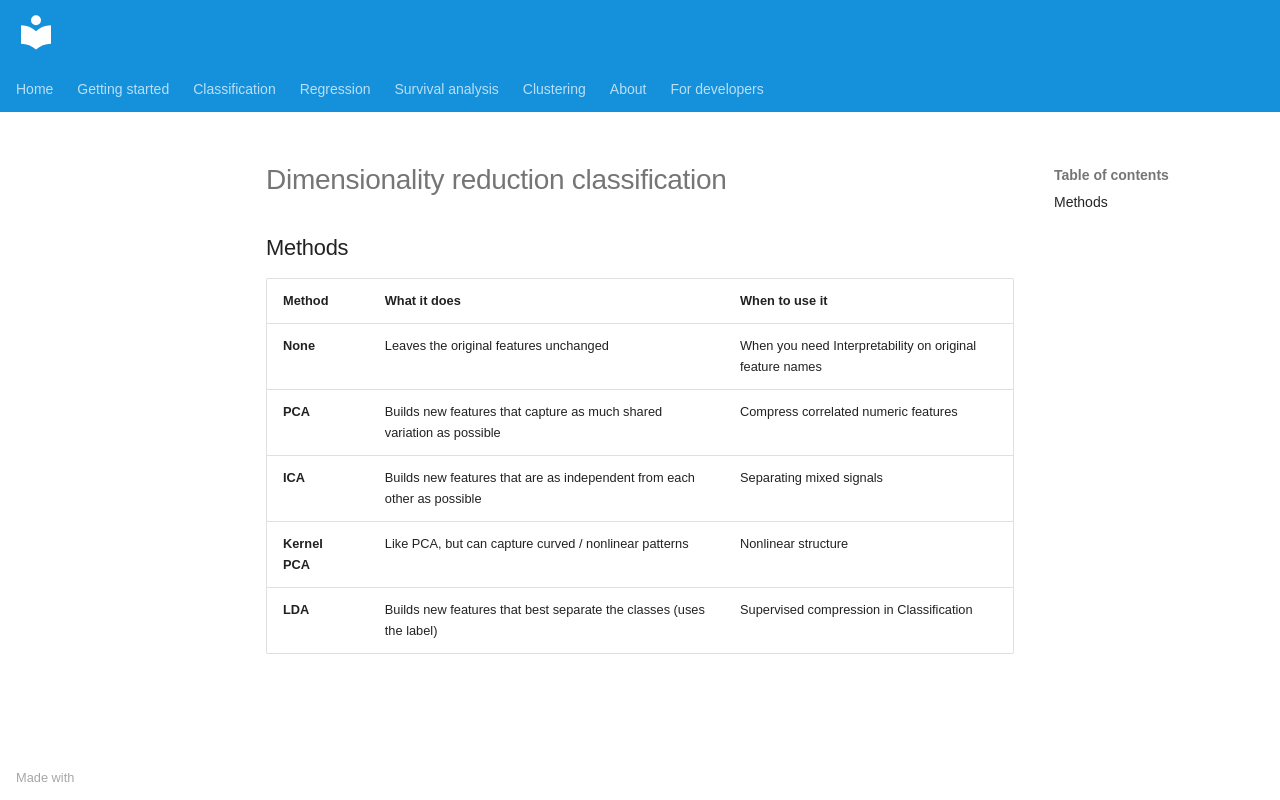

repository: AI-in-Cardiovascular-Medicine/QuadML · page: _snippets/dimensionality-reduction-classification/index.html · generator: mkdocs

## Methods

| Method | What it does | When to use it |
|--------|--------------|----------------|
| **None** | Leaves the original features unchanged | When you need Interpretability on original feature names |
| **PCA** | Builds new features that capture as much shared variation as possible | Compress correlated numeric features |
| **ICA** | Builds new features that are as independent from each other as possible | Separating mixed signals |
| **Kernel PCA** | Like PCA, but can capture curved / nonlinear patterns | Nonlinear structure |
| **LDA** | Builds new features that best separate the classes (uses the label) | Supervised compression in Classification |
